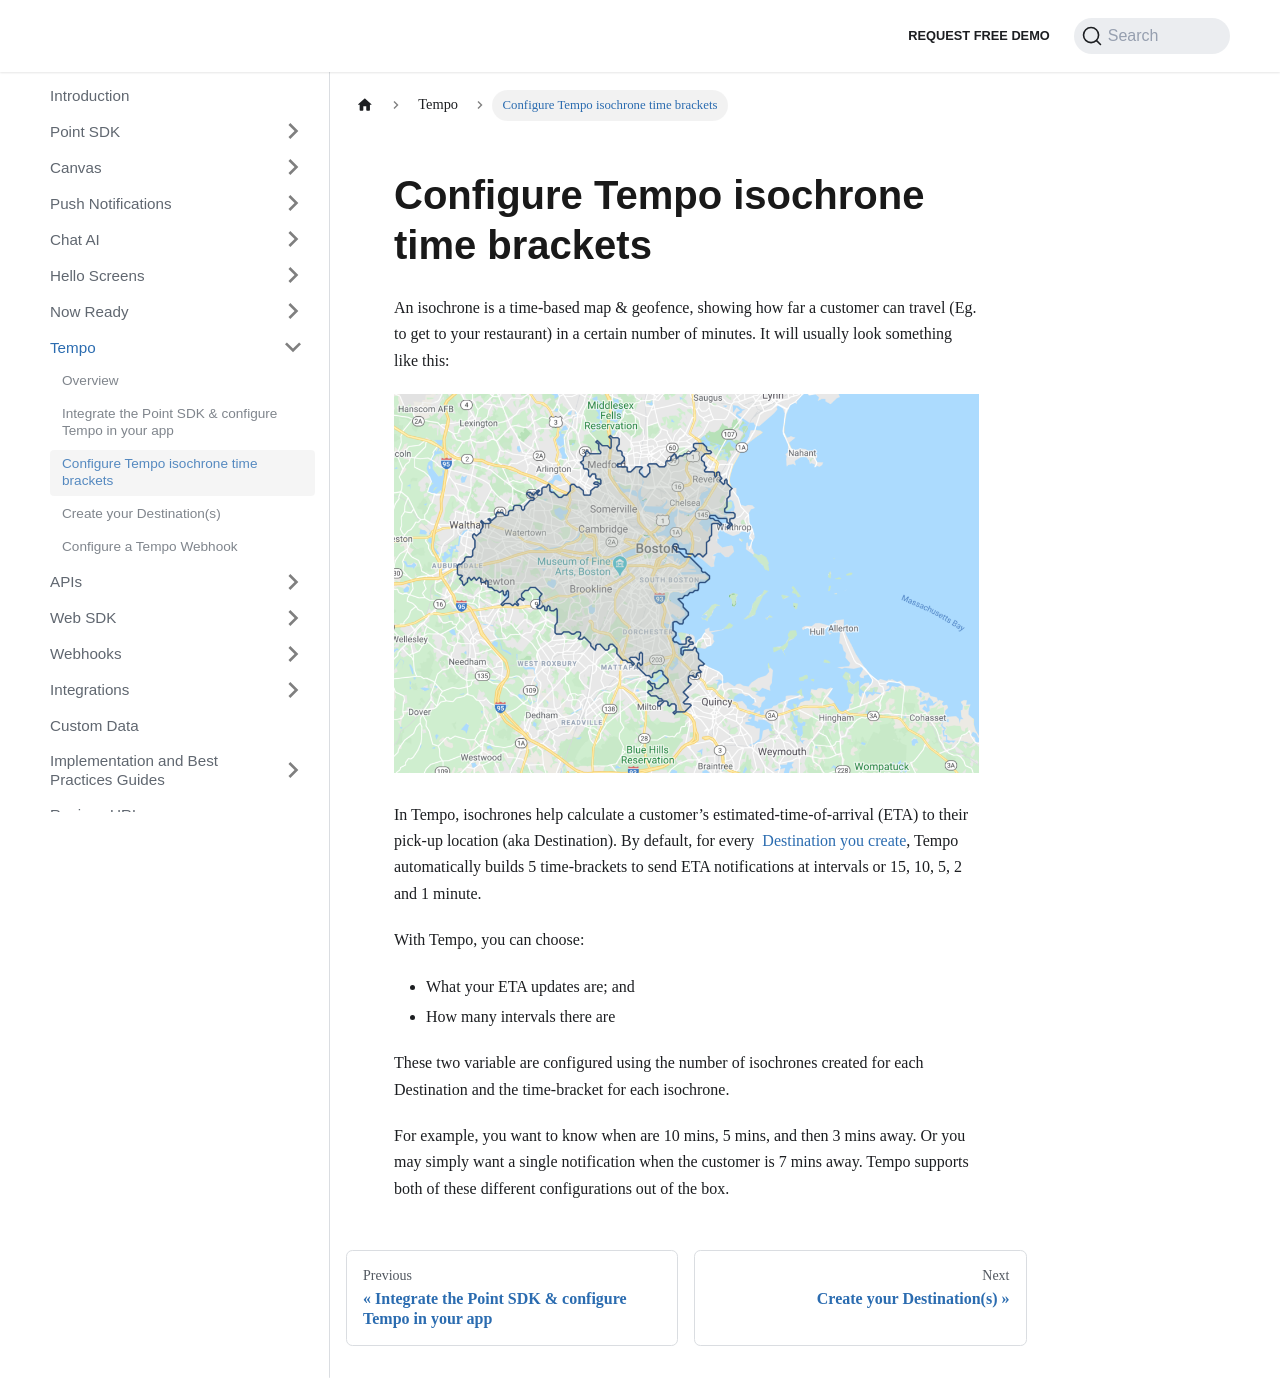

repository: Bluedot-Innovation/documentation · page: Tempo/Isochrone time brackets.html · generator: docusaurus

Configure Tempo isochrone time brackets
=======================================

An isochrone is a time-based map & geofence, showing how far a customer can travel (Eg. to get to your restaurant) in a certain number of minutes. It will usually look something like this:

![](../assets/tempo-isochrone-example.png)

In Tempo, isochrones help calculate a customer’s estimated-time-of-arrival (ETA) to their pick-up location (aka Destination). By default, for every  [Destination you create](../Tempo/Create%20your%20destinations.md), Tempo automatically builds 5 time-brackets to send ETA notifications at intervals or 15, 10, 5, 2 and 1 minute.

With Tempo, you can choose:

*   What your ETA updates are; and
*   How many intervals there are

These two variable are configured using the number of isochrones created for each Destination and the time-bracket for each isochrone.

For example, you want to know when are 10 mins, 5 mins, and then 3 mins away. Or you may simply want a single notification when the customer is 7 mins away. Tempo supports both of these different configurations out of the box.
